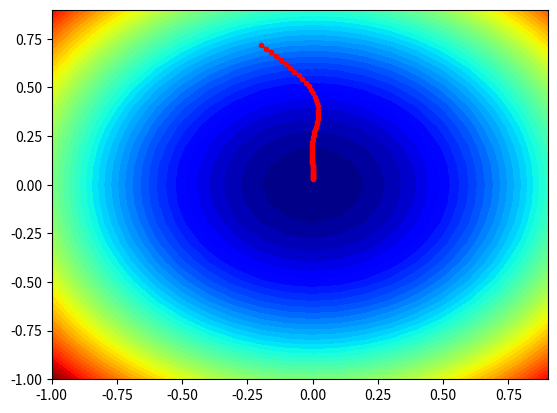

This figure's Python source:
# 3d plot of the test function
from numpy import arange
from numpy import meshgrid
from numpy.random import rand,seed
from math import sqrt
from matplotlib import pyplot
from mpl_toolkits.mplot3d import Axes3D

# contour plot of the test function
from numpy import asarray

# objective function
def objective(x, y):
    return x ** 2.0 + y ** 2.0

# derivative of objective function
def derivative(x, y):
 return asarray([x * 2.0, y * 2.0])


def surface_plot():
    # define range for input
    r_min, r_max = -1.0, 1.0

    # sample input range uniformly at 0.1 increments
    xaxis = arange(r_min, r_max, 0.1)
    yaxis = arange(r_min, r_max, 0.1)

    # create a mesh from the axis
    x, y = meshgrid(xaxis, yaxis)

    # compute targets
    results = objective(x, y)

    # create a surface plot with the jet color scheme
    figure = pyplot.figure()
    axis = figure.add_subplot(projection = '3d')
    axis.plot_surface(x, y, results, cmap='jet')

    # show the plot
    pyplot.show()


def contour_plot():
    # define range for input
    bounds = asarray([[-1.0, 1.0], [-1.0, 1.0]])
    # sample input range uniformly at 0.1 increments
    xaxis = arange(bounds[0, 0], bounds[0, 1], 0.1)
    yaxis = arange(bounds[1, 0], bounds[1, 1], 0.1)
    # create a mesh from the axis
    x, y = meshgrid(xaxis, yaxis)
    # compute targets
    results = objective(x, y)
    # create a filled contour plot with 50 levels and jet color scheme
    pyplot.contourf(x, y, results, levels=50, cmap='jet')
    # show the plot
    pyplot.show()


# gradient descent algorithm with adam
def adam(objective, derivative, bounds, n_iter, alpha, beta1, beta2, eps=1e-8):
    solutions = list()
    # generate an initial point
    x = bounds[:, 0] + rand(len(bounds)) * (bounds[:, 1] - bounds[:, 0])
    score = objective(x[0], x[1])
    # initialize first and second moments
    m = [0.0 for _ in range(bounds.shape[0])]
    v = [0.0 for _ in range(bounds.shape[0])]
    # run the gradient descent updates
    for t in range(n_iter):
        # calculate gradient g(t)
        g = derivative(x[0], x[1])
        # build a solution one variable at a time
        for i in range(x.shape[0]):
            # m(t) = beta1 * m(t-1) + (1 - beta1) * g(t)
            m[i] = beta1 * m[i] + (1.0 - beta1) * g[i]
            # v(t) = beta2 * v(t-1) + (1 - beta2) * g(t)^2
            v[i] = beta2 * v[i] + (1.0 - beta2) * g[i]**2
            # mhat(t) = m(t) / (1 - beta1(t))
            mhat = m[i] / (1.0 - beta1**(t+1))
            # vhat(t) = v(t) / (1 - beta2(t))
            vhat = v[i] / (1.0 - beta2**(t+1))
            # x(t) = x(t-1) - alpha * mhat(t) / (sqrt(vhat(t)) + eps)
            x[i] = x[i] - alpha * mhat / (sqrt(vhat) + eps)

        # evaluate candidate point
        score = objective(x[0], x[1])
        # keep track of solutions
        solutions.append(x.copy())
        # report progress
        print('>%s/%s f(%s) = %.5f' % (str(t).zfill(2), str(n_iter), x, score))

    return solutions


# seed the pseudo random number generator
seed(928374)
# define range for input
bounds = asarray([[-1.0, 1.0], [-1.0, 1.0]])

# n_iter 和 alpha 具有关系：n_iter * alpha > 1
# 若刚好等于1，结果接近0但可能不为0；
# 若小于1，越小结果离0越远，图像上曲线未到达中心零点处；
# 若大于1，结果为0之后迭代不会提前终止，图像上曲线抵达了中心零点处；

# define the total iterations
n_iter = 60
# steps size
alpha = 0.02
# factor for average gradient
beta1 = 0.8
# factor for average squared gradient
beta2 = 0.999
# perform the gradient descent search with adam
solutions = adam(objective, derivative, bounds, n_iter, alpha, beta1, beta2)

# sample input range uniformly at 0.1 increments
xaxis = arange(bounds[0,0], bounds[0,1], 0.1)
yaxis = arange(bounds[1,0], bounds[1,1], 0.1)
# create a mesh from the axis
x, y = meshgrid(xaxis, yaxis)
# compute targets
results = objective(x, y)
# create a filled contour plot with 50 levels and jet color scheme
pyplot.contourf(x, y, results, levels=50, cmap='jet')

# plot the sample as black circles
solutions = asarray(solutions)
pyplot.plot(solutions[:, 0], solutions[:, 1], '.-', color='r')

# show the plot
pyplot.show()

